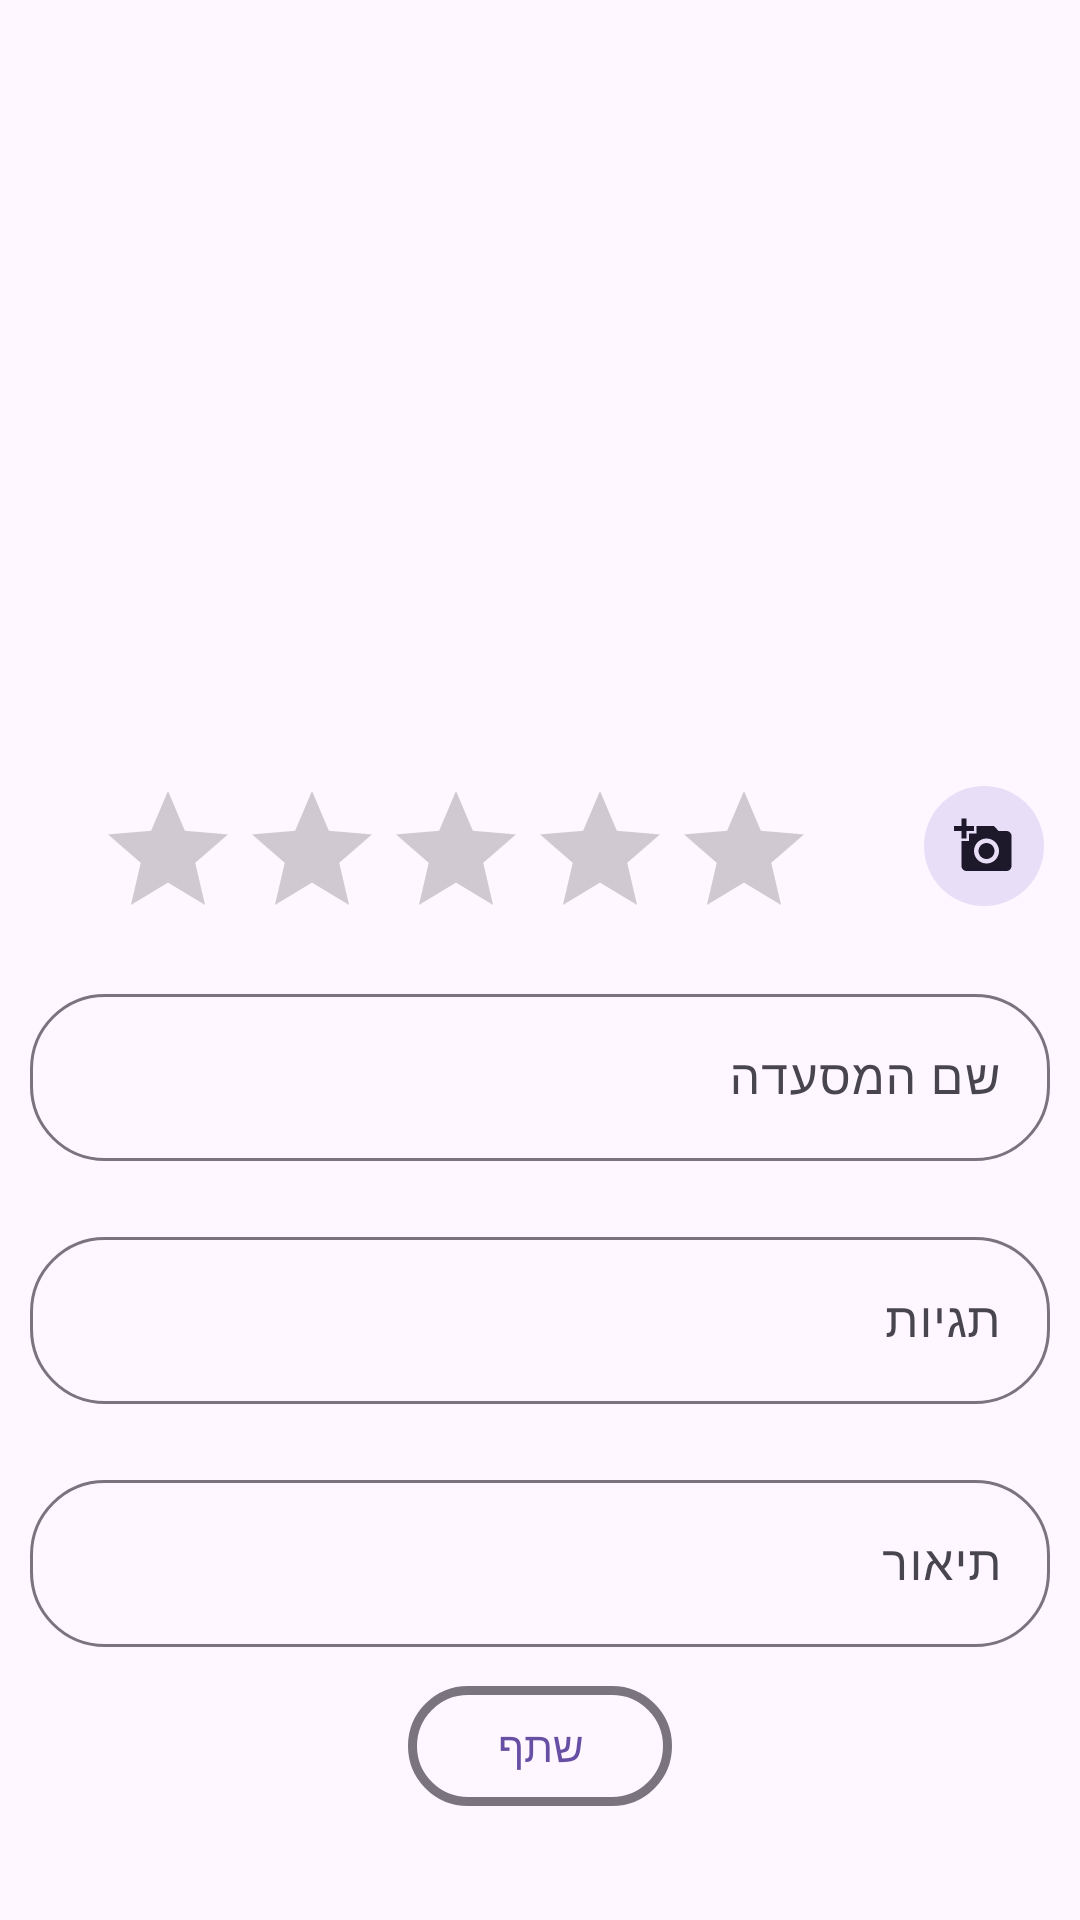

Write the Android layout XML for this screen, with the resource values it uses.
<!-- AndroidManifest.xml: application theme Theme.OnMyPlate -->
<!-- res/layout/fragment_single_post.xml -->
<?xml version="1.0" encoding="utf-8"?>
<androidx.core.widget.NestedScrollView xmlns:android="http://schemas.android.com/apk/res/android"
    xmlns:app="http://schemas.android.com/apk/res-auto"
    xmlns:tools="http://schemas.android.com/tools"
    android:layout_width="match_parent"
    android:layout_height="match_parent"
    android:fillViewport="true"
    tools:context=".SinglePostFragment">

    <androidx.constraintlayout.widget.ConstraintLayout
        android:layout_width="match_parent"
        android:layout_height="wrap_content">


    <com.google.android.material.textfield.TextInputLayout
        android:id="@+id/restaurantNameLayout"
        style="?attr/textInputOutlinedStyle"
        android:layout_width="match_parent"
        android:layout_height="wrap_content"
        android:layout_marginStart="10dp"
        android:layout_marginTop="20dp"
        android:layout_marginEnd="10dp"
        android:hint="שם המסעדה"
        app:boxCornerRadiusBottomEnd="25dp"
        app:boxCornerRadiusBottomStart="25dp"
        app:boxCornerRadiusTopEnd="25dp"
        app:boxCornerRadiusTopStart="25dp"
        app:layout_constraintEnd_toEndOf="parent"
        app:layout_constraintStart_toStartOf="parent"
        app:layout_constraintTop_toBottomOf="@+id/addPhotoButton">

        <com.google.android.material.textfield.TextInputEditText
            android:id="@+id/restaurantTextField"
            android:layout_width="match_parent"
            android:layout_height="wrap_content" />
    </com.google.android.material.textfield.TextInputLayout>


    <com.google.android.material.textfield.TextInputLayout
        android:id="@+id/tagsLayout"
        style="?attr/textInputOutlinedStyle"
        android:layout_width="match_parent"
        android:layout_height="wrap_content"
        android:layout_marginStart="10dp"
        android:layout_marginTop="20dp"
        android:layout_marginEnd="10dp"
        android:hint="תגיות"
        app:boxCornerRadiusBottomEnd="25dp"
        app:boxCornerRadiusBottomStart="25dp"
        app:boxCornerRadiusTopEnd="25dp"
        app:boxCornerRadiusTopStart="25dp"
        app:layout_constraintEnd_toEndOf="parent"
        app:layout_constraintStart_toStartOf="parent"
        app:layout_constraintTop_toBottomOf="@+id/restaurantNameLayout">


        <com.google.android.material.textfield.TextInputEditText
            android:id="@+id/tagsTextField"
            android:layout_width="match_parent"
            android:layout_height="wrap_content" />
    </com.google.android.material.textfield.TextInputLayout>


    <com.google.android.material.textfield.TextInputLayout
        android:id="@+id/descriptionLayout"
        style="?attr/textInputOutlinedStyle"
        android:layout_width="match_parent"
        android:layout_height="wrap_content"
        android:layout_marginStart="10dp"
        android:layout_marginTop="20dp"
        android:layout_marginEnd="10dp"
        android:hint="תיאור"
        app:boxCornerRadiusBottomEnd="25dp"
        app:boxCornerRadiusBottomStart="25dp"
        app:boxCornerRadiusTopEnd="25dp"
        app:boxCornerRadiusTopStart="25dp"
        app:layout_constraintEnd_toEndOf="parent"
        app:layout_constraintStart_toStartOf="parent"
        app:layout_constraintTop_toBottomOf="@+id/tagsLayout">


        <com.google.android.material.textfield.TextInputEditText
            android:id="@+id/descriptionTextField"
            android:layout_width="match_parent"
            android:layout_height="wrap_content" />
    </com.google.android.material.textfield.TextInputLayout>

    <com.google.android.material.button.MaterialButton
        android:id="@+id/submitButton"
        style="?attr/materialButtonOutlinedStyle"
        android:layout_width="wrap_content"
        android:layout_height="wrap_content"
        android:layout_marginBottom="25dp"
        android:text="שתף"
        app:cornerRadius="25dp"
        app:layout_constraintBottom_toBottomOf="parent"
        app:layout_constraintEnd_toEndOf="parent"
        app:layout_constraintStart_toStartOf="parent"
        app:layout_constraintTop_toBottomOf="@+id/descriptionLayout"
        app:strokeWidth="3dp" />


    <com.google.android.material.button.MaterialButton
        android:id="@+id/addPhotoButton"
        style="?attr/materialIconButtonFilledTonalStyle"
        android:layout_width="wrap_content"
        android:layout_height="wrap_content"
        android:layout_margin="8dp"
        app:icon="@drawable/add_photo"
        app:layout_constraintEnd_toEndOf="parent"
        app:layout_constraintTop_toBottomOf="@+id/recyclerView" />

    <androidx.recyclerview.widget.RecyclerView
        android:id="@+id/recyclerView"
        android:layout_width="match_parent"
        android:layout_height="200dp"
        android:layout_marginLeft="20dp"
        android:layout_marginTop="50dp"
        android:layout_marginRight="20dp"
        android:layout_marginBottom="50dp"
        android:orientation="horizontal"
        android:scrollbars="none"
        app:layoutManager="androidx.recyclerview.widget.LinearLayoutManager"
        app:layout_constraintEnd_toEndOf="@+id/tagsLayout"
        app:layout_constraintStart_toStartOf="parent"
        app:layout_constraintTop_toTopOf="parent" />


    <RatingBar
        android:id="@+id/ratingBar"
        android:layout_width="wrap_content"
        android:layout_height="wrap_content"
        android:layout_marginStart="10dp"
        android:layout_marginTop="10dp"
        android:layout_marginEnd="10dp"
        android:layout_marginBottom="10dp"
        android:progressTint="@color/gold"
        app:layout_constraintBottom_toTopOf="@+id/restaurantNameLayout"
        app:layout_constraintEnd_toStartOf="@+id/addPhotoButton"
        app:layout_constraintStart_toStartOf="parent"
        app:layout_constraintTop_toBottomOf="@+id/recyclerView" />


    <com.google.android.material.progressindicator.CircularProgressIndicator
        android:id="@+id/circularProgressBar"
        android:layout_width="wrap_content"
        android:layout_height="wrap_content"
        android:indeterminate="true"
        android:visibility="gone"
        app:layout_constraintBottom_toBottomOf="parent"
        app:layout_constraintEnd_toEndOf="parent"
        app:layout_constraintStart_toStartOf="parent"
        app:layout_constraintTop_toTopOf="parent" />
    </androidx.constraintlayout.widget.ConstraintLayout>
</androidx.core.widget.NestedScrollView>
<!-- resources referenced by this layout -->
<resources>
  <color name="gold">#FFD700</color>
  <!-- drawable add_photo (drawable) -->
  <vector xmlns:android="http://schemas.android.com/apk/res/android" android:height="24dp" android:tint="#000000" android:viewportHeight="24" android:viewportWidth="24" android:width="24dp">
      <path android:fillColor="@android:color/white" android:pathData="M3,4V1h2v3h3v2H5v3H3V6H0V4H3zM6,10V7h3V4h7l1.83,2H21c1.1,0 2,0.9 2,2v12c0,1.1 -0.9,2 -2,2H5c-1.1,0 -2,-0.9 -2,-2V10H6zM13,19c2.76,0 5,-2.24 5,-5s-2.24,-5 -5,-5s-5,2.24 -5,5S10.24,19 13,19zM9.8,14c0,1.77 1.43,3.2 3.2,3.2s3.2,-1.43 3.2,-3.2s-1.43,-3.2 -3.2,-3.2S9.8,12.23 9.8,14z"/>
  </vector>
  <style name="Theme.OnMyPlate" parent="Base.Theme.OnMyPlate" />
  <style name="Base.Theme.OnMyPlate" parent="Theme.Material3.DayNight.NoActionBar">
          
          
      </style>
</resources>
